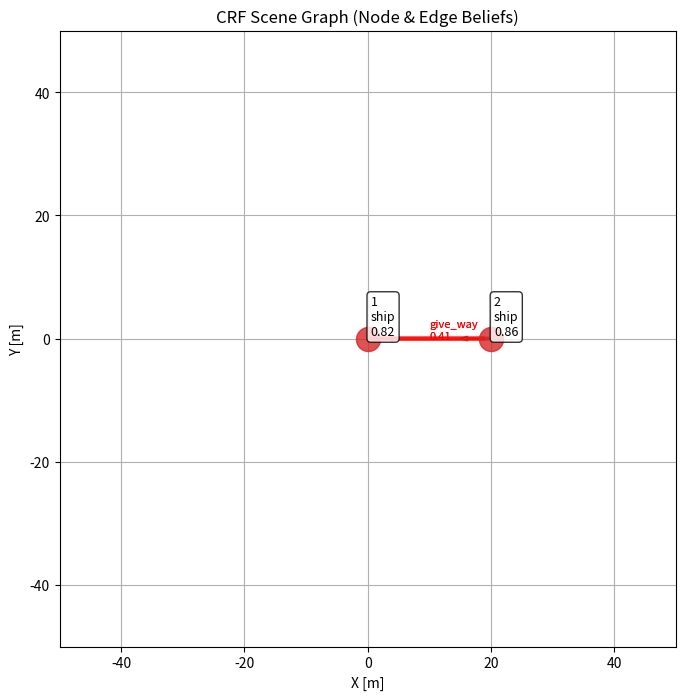

Write the Python code that produced this figure.
import math
import numpy as np

class ColregDecision:

    def calc_dcpa_tcpa(self, ego_ship, target_ship):
        # 상대 위치 (dx, dy)를 미터 단위로 변환
        dx = (target_ship.x - ego_ship.x)
        dy = (target_ship.y - ego_ship.y)

        # 선박의 속도 벡터 계산 (속도는 이미 m/s 단위이므로 변환 불필요)
        ego_vx = ego_ship.speed * math.sin(math.radians(ego_ship.heading))
        ego_vy = ego_ship.speed * math.cos(math.radians(ego_ship.heading))
        target_vx = target_ship.speed * math.sin(math.radians(target_ship.heading))
        target_vy = target_ship.speed * math.cos(math.radians(target_ship.heading))

        # 상대 속도 벡터
        dvx = target_vx - ego_vx
        dvy = target_vy - ego_vy

        # 상대 속도 크기
        dv = dvx ** 2 + dvy ** 2

        if dv == 0:
            # 상대 속도가 0이면 충돌이 없고, DCPA는 현재 거리로 설정
            dcpa = math.sqrt(dx ** 2 + dy ** 2)
            tcpa = float('inf')
            return dcpa, tcpa

        # TCPA 계산 (시간)
        tcpa = -(dx * dvx + dy * dvy) / dv

        # TCPA에서의 두 선박 위치 계산 (픽셀 정보를 미터 단위로 변환)
        closest_x_ego = ego_ship.x + ego_vx * tcpa
        closest_y_ego = ego_ship.y + ego_vy * tcpa
        closest_x_target = target_ship.x + target_vx * tcpa
        closest_y_target = target_ship.y + target_vy * tcpa

        # DCPA 계산 (거리)
        dcpa = math.sqrt((closest_x_target - closest_x_ego) ** 2 + (closest_y_target - closest_y_ego) ** 2)

        return dcpa, tcpa

    def calc_rel_bearing(self, ego_x, ego_y, target_x, target_y, ego_heading):
        dx = target_x - ego_x
        dy = (target_y) - ego_y
        angle_to_target = math.degrees(math.atan2(dy, dx))

        # 상대적인 각도와 heading(방향)에 따른 조우 상황 판단
        relative_bearing = (90 - (angle_to_target)) - ego_heading

        if relative_bearing > 360:
            relative_bearing -= 360
        if relative_bearing < 0:
            relative_bearing += 360

        return relative_bearing

    def calc_abs_bearing(self, ego_x, ego_y, target_x, target_y):
        dx = target_x - ego_x
        dy = (target_y) - ego_y
        angle_to_target = math.degrees(math.atan2(-dy, dx))

        # 상대적인 각도와 heading(방향)에 따른 조우 상황 판단
        # abs_bearing = angle_to_target
        abs_bearing = 90 -(angle_to_target)

        if abs_bearing > 360:
            abs_bearing -= 360
        if abs_bearing < 0:
            abs_bearing += 360

        return abs_bearing

    def calc_encounter_role(self, ego_ship, target_ship):
        # 입력값을 2π 범위 내로 조정

        course_diff = target_ship.heading - ego_ship.heading
        rel_bearing = self.calc_rel_bearing(ego_ship.x, ego_ship.y,
                                            target_ship.x, target_ship.y, ego_ship.heading)

        if course_diff < 0:
            course_diff += 360

        psi_ot_deg = course_diff
        beta_ot_deg = rel_bearing

        psi_ot = np.radians(psi_ot_deg)
        beta_ot = np.radians(beta_ot_deg)

        psi_ot = psi_ot % (2 * np.pi)
        beta_ot = beta_ot % (2 * np.pi)

        # 절차 2: 안전(Safe) 조건 확인
        if target_ship.speed <= 0.1:
            return "Safe"

        if (psi_ot > np.pi / 2) and (beta_ot < 3 * np.pi / 2) and (abs(beta_ot - psi_ot) < np.pi / 2):
            return "Safe"

        # 절차 5-11: 정면, 스타보드 교차, 포트 교차 확인
        if (psi_ot >= 7 * np.pi / 8) and (psi_ot < 9 * np.pi / 8):
            return "Headon"  # okay
        elif (psi_ot >= 9 * np.pi / 8) and (psi_ot < 13 * np.pi / 8):
            return "StarboardCrossing"  # okay
        elif (psi_ot >= 3 * np.pi / 8) and (psi_ot < 7 * np.pi / 8):
            return "PortCrossing"  # okay

        # 절차 12-21: 추월, 추월 당함, 기타 상황 확인
        psi_to = (2 * np.pi - psi_ot) % (2 * np.pi)
        beta_to = (np.pi + beta_ot - psi_ot) % (2 * np.pi)

        # TODO: overtaking, overtaken 용어 정리
        # print("after")

        # if (beta_ot >= 5 * np.pi / 8) and (beta_ot < 11 * np.pi / 8) and (ego_ship.speed > target_ship.speed):
        #     return "Overtaking"
        # elif (beta_to >= 5 * np.pi / 8) and (beta_to < 11 * np.pi / 8) and (ego_ship.speed < target_ship.speed):
        #     return "Overtaken"
        #
        if (beta_ot >= 5 * np.pi / 8) and (beta_ot < 11 * np.pi / 8) and (ego_ship.speed < target_ship.speed):
            return "Overtaken"
        elif (beta_to >= 5 * np.pi / 8) and (beta_to < 11 * np.pi / 8) and (ego_ship.speed > target_ship.speed):
            return "Overtaking"
        elif beta_ot < np.pi:
            return "StarboardCrossing"
        else:
            return "PortCrossing"

        return "Safe"

#######################################################################################################################
#                                                       Utils
#######################################################################################################################
from dataclasses import dataclass
from typing import Optional, Dict, List, Tuple

# 논문에서 정의한 클래스 집합
CLASS_SET = (
    "ship", "buoy", "tss_entrance", "land",
    "bridge", "crane", "fishing_gear", "tire", "unknown"
)

@dataclass
class ObjObs:
    obj_id: int
    t: int
    x: float
    y: float
    vx: float
    vy: float
    heading: float   # radians
    size: float

    # 관측값: detector가 주는 클래스별 confidence (확률/점수)
    # 예: {"ship":0.8, "buoy":0.1, "unknown":0.1}
    det_conf: Optional[Dict[str, float]] = None

@dataclass
class ShipStateForColreg:
    x: float
    y: float
    speed: float       # m/s
    heading: float     # degrees

# 전체 관계 집합 R (논문에서의 𝓡)
REL_SET = (
    # ship-ship (운동 의도 기반)
    "give_way", "stand_on", "overtaking", "overtaken",

    # ship-goal (예: tss_entrance)
    "approaching", "passing",

    # ship-obstacle
    "colliding", "mission_operating",

    # ship-buoy
    "avoiding_left", "avoiding_right", "well_clear",

    # ship-part (부속품)
    "on",

    # fallback
    "none"
)

def allowed_relations(ci: str, cj: str) -> List[str]:
    """
    클래스 조합 (Ci, Cj)에 따라 가능한 관계 라벨 subset을 반환.
    (논문: 객체 클래스 조합에 의해 사전에 제한)
    """
    # ship-ship
    if (ci == "ship" and cj
            == "ship"):
        return ["give_way", "stand_on", "overtaking", "overtaken", "none"]

    # ship-goal (tss_entrance를 목적지로 취급)
    if ci == "ship" and cj == "tss_entrance":
        return ["approaching", "passing", "none"]
    if ci == "tss_entrance" and cj == "ship":
        # 방향성 있을 경우 반대로도 정의하거나, (i,j)만 쓰면 생략 가능
        return ["approaching", "passing", "none"]

    # ship-buoy
    if (ci == "ship" and cj == "buoy") or (ci == "buoy" and cj == "ship"):
        return ["avoiding_left", "avoiding_right", "well_clear", "none"]

    # ship-obstacle (여기서는 land/bridge/crane/fishing_gear/tire를 장애물 범주로)
    obstacle = {"land", "bridge", "crane", "fishing_gear", "tire"}
    if (ci == "ship" and cj in obstacle) or (cj == "ship" and ci in obstacle):
        return ["colliding", "mission_operating", "none"]

    # ship-part: 예시는 fishing_gear/tire를 part로 볼 수도 있는데,
    # 논문에서 "선박 부속품"을 별도 클래스라고 했다면 클래스 분리를 추천.
    # 일단 예시로 fishing_gear/tire를 part 취급하고 ship과의 관계를 on으로 제한:
    part = {"fishing_gear", "tire"}
    if (ci == "ship" and cj in part) or (cj == "ship" and ci in part):
        return ["on", "none"]

    return ["none"]


########################################################################################################################
#                                                   CRF Model
########################################################################################################################
import math

class CRFSceneGraph:
    def __init__(self):
        # node unary parameter
        # --- physical thresholds ---
        self.moving_obj_speed = 1.0

        # --- motion unary parameters ---
        self.penalty_stopping = 2.0
        self.scale_static_speed = 0.5

        # --- unary weights ---
        self.weight_det = 1.0
        self.weight_motion = 0.5

        # --- numerical stability ---
        self.detector_eps = 1e-6

        # edge unary parameter
        self.colreg = ColregDecision()

        self.weight_colreg = 1.5

    def _to_colreg_state(self, o: ObjObs) -> ShipStateForColreg:
        speed = math.hypot(o.vx, o.vy)
        heading_deg = o.heading  # rad -> deg
        return ShipStateForColreg(x=o.x, y=o.y, speed=speed, heading=heading_deg)

    #####################################################################################################################
    #                                               Node Unary
    #####################################################################################################################

    def unary_from_detector(self, o: ObjObs, c: str) -> float:
        """
        Detector confidence 기반 unary energy
        """
        if o.det_conf is None:
            return 0.0  # detector 없으면 neutral

        p = o.det_conf.get(c, 0.0)
        return -math.log(p + self.detector_eps)

    def unary_from_motion(self, o: ObjObs, c: str) -> float:
        speed = math.hypot(o.vx, o.vy)

        if c == "ship":
            return 0.0 if speed > self.moving_obj_speed else self.penalty_stopping

        if c in {"buoy", "land", "bridge", "crane"}:
            return self.scale_static_speed * speed

        return 0.0

    def node_unary_energy(
            self,
            o: ObjObs,
            c: str
    ) -> float:
        E = 0.0
        E += self.weight_det * self.unary_from_detector(o, c)
        E += self.weight_motion * self.unary_from_motion(o, c)
        return E

    def node_belief(self, o: ObjObs, class_set: List[str]) -> Dict[str, float]:
        energies = {
            c: self.node_unary_energy(o, c)
            for c in class_set
        }
        # softmax over -energy
        mx = min(energies.values())
        probs = {c: math.exp(-(E - mx)) for c, E in energies.items()}
        Z = sum(probs.values()) + 1e-12
        return {c: p / Z for c, p in probs.items()}

    #####################################################################################################################
    #                                               Edge Unary
    #####################################################################################################################

    def edge_features(self, oi: ObjObs, oj: ObjObs):
        dx = oj.x - oi.x
        dy = oj.y - oi.y
        dist = math.hypot(dx, dy) + 1e-6

        rel_bearing = math.atan2(dy, dx) - oi.heading
        rel_bearing = (rel_bearing + math.pi) % (2 * math.pi) - math.pi

        rvx = oj.vx - oi.vx
        rvy = oj.vy - oi.vy
        closing = -(dx * rvx + dy * rvy) / dist

        heading_diff = abs(
            (oj.heading - oi.heading + math.pi) % (2 * math.pi) - math.pi
        )

        return {
            "distance": dist,
            "bearing": rel_bearing,
            "closing": closing,
            "heading_diff": heading_diff
        }

    def colreg_edge_unary(self, ego: ObjObs, target: ObjObs, r: str) -> float:
        """
        COLREG-based soft prior for ship-ship relations
        (ObjObs -> ColregDecision input adapter)
        """
        ego_s = self._to_colreg_state(ego)
        tgt_s = self._to_colreg_state(target)

        role = self.colreg.calc_encounter_role(ego_s, tgt_s)

        E = 0.0
        if role == "StarboardCrossing":
            if r == "give_way":
                E -= 2.0
            elif r == "stand_on":
                E += 2.0

        elif role == "PortCrossing":
            if r == "stand_on":
                E -= 1.5
            elif r == "give_way":
                E += 1.5

        elif role == "Headon":
            if r in {"give_way"}:
                E -= 2.0

        elif role == "Overtaking":
            if r == "overtaking":
                E -= 2.0
            else:
                E += 1.0

        elif role == "Overtaken":
            if r == "overtaken":
                E -= 2.0
            else:
                E += 1.0

        return self.weight_colreg * E

    def edge_unary_ship_ship(
            self,
            oi: ObjObs,
            oj: ObjObs,
            ci: str,
            cj: str,
            r: str
    ) -> float:
        # hard compatibility
        if r not in allowed_relations(ci, cj):
            return 50.0

        feat = self.edge_features(oi, oj)

        E = 0.0
        E += self.colreg_edge_unary(oi, oj, r)

        return E

    def edge_unary_ship_goal(self, feat, r):
        E = 0.0
        closing = feat["closing"]

        if r == "approaching":
            if closing > 0:
                E -= 2.0
            else:
                E += 2.0

        elif r == "passing":
            if closing < 0:
                E -= 1.5
            else:
                E += 1.5

        return E

    def edge_unary_ship_buoy(self, feat, r):
        E = 0.0
        bearing = feat["bearing"]

        # if r == "avoiding_left":
        #     if bearing < 0:
        #         E -= 1.0
        #     else:
        #         E += 1.0

        # if r == "avoiding_right":
        #     if bearing > 0:
        #         E -= 1.0
        #     else:
        #         E += 1.0
        #
        # elif r == "well_clear":
        #     if abs(bearing) > math.pi / 2:
        #         E -= 0.5

        return E

    def edge_unary_ship_obstacle(self, feat, r):
        E = 0.0
        dist = feat["distance"]

        # if r == "colliding":
        #     if dist < 20.0:
        #         E -= 2.0
        #     else:
        #         E += 2.0
        #
        # elif r == "mission_operating":
        #     if dist > 20.0:
        #         E -= 1.0

        return E

    def edge_unary_energy(
            self,
            oi: ObjObs,
            oj: ObjObs,
            ci: str,
            cj: str,
            r: str
    ) -> float:
        # hard compatibility constraint
        if r not in allowed_relations(ci, cj):
            return 50.0  # +∞ 근사

        feat = self.edge_features(oi, oj)
        E = 0.0

        # ship -> ship
        if ci == "ship" and cj == "ship":
            E += self.colreg_edge_unary(oi, oj, r)

        # ship -> tss
        elif ci == "ship" and cj == "tss_entrance":
            E += self.edge_unary_ship_goal(feat, r)

        # ship -> buoy # TODO
        elif ci == "ship" and cj == "buoy":
            E += self.edge_unary_ship_buoy(feat, r)

        # ship -> obstacle # TODO
        elif ci == "ship" and cj in {"land", "bridge", "crane", "fishing_gear", "tire"}:
            E += self.edge_unary_ship_obstacle(feat, r)

        return E

    def _softmax_energy(self, energies: Dict[str, float]) -> Dict[str, float]:
        """
        Convert energy dict {label: E} to probability via softmax(-E).
        """
        # numerical stability: subtract min energy (equiv to shifting energies)
        Emin = min(energies.values())
        exps = {k: math.exp(-(E - Emin)) for k, E in energies.items()}
        Z = sum(exps.values()) + 1e-12
        return {k: v / Z for k, v in exps.items()}

    def edge_belief_given_classes(
            self,
            oi: ObjObs,
            oj: ObjObs,
            ci: str,
            cj: str,
            rel_set: Tuple[str, ...] = REL_SET
    ) -> Dict[str, float]:
        """
        q(R_{i->j} | Ci=ci, Cj=cj, X) ∝ exp(-E(r))
        with hard compatibility via allowed_relations.
        """
        allowed = set(allowed_relations(ci, cj))
        energies = {}

        for r in rel_set:
            if r not in allowed:
                # forbidden relations effectively get zero prob
                continue
            energies[r] = self.edge_unary_energy(oi, oj, ci, cj, r)

        # if nothing allowed (shouldn't happen), fall back to none
        if not energies:
            energies = {"none": 0.0}

        return self._softmax_energy(energies)

    # -----------------------------
    # (B) Mean-field edge belief marginalizing class uncertainty
    # -----------------------------
    def edge_belief_mf(
            self,
            oi: ObjObs,
            oj: ObjObs,
            node_beliefs: Dict[int, Dict[str, float]],
            rel_set: Tuple[str, ...] = REL_SET,
            class_set: Tuple[str, ...] = CLASS_SET,
            min_pair_prob: float = 1e-4
    ) -> Dict[str, float]:
        """
        Mean-field approximation:
        q_ij(r) ∝ exp( - E_{Ci~q_i, Cj~q_j}[ edge_unary_energy(r|Ci,Cj) ] )

        We approximate expected energy by summing over class pairs.
        """
        qi = node_beliefs[oi.obj_id]
        qj = node_beliefs[oj.obj_id]

        # expected energy for each relation
        expE = {r: 0.0 for r in rel_set}

        for ci in class_set:
            pi = qi.get(ci, 0.0)
            if pi <= 0.0:
                continue
            for cj in class_set:
                pj = qj.get(cj, 0.0)
                pij = pi * pj
                if pij < min_pair_prob:
                    continue

                allowed = set(allowed_relations(ci, cj))
                for r in rel_set:
                    if r not in allowed:
                        continue
                    expE[r] += pij * self.edge_unary_energy(oi, oj, ci, cj, r)

                # (선택) forbidden 관계는 확률 0이 되게 하고 싶으면 expE에 따로 반영하지 않음

        # 관계 중에서 "어떤 클래스 조합에서도 허용되지 않은" 관계는 제거
        energies = {}
        for r, E in expE.items():
            # expE가 0.0인 게 실제로 "가능해서 0"인지 "전혀 누적이 안돼서 0"인지 구분이 필요
            # 안전하게: 최소한 한 번이라도 허용된 관계만 남기자
            # -> 간단히: allowed_relations가 존재할 때만 남기는 방식으로 재계산
            energies[r] = E

        # 만약 모든 에너지가 0으로만 남는 특수 케이스(누적이 거의 없을 때) 대비:
        # 여기서는 softmax가 알아서 균등에 가깝게 됨. 필요하면 "none"에 작은 bias 줄 수 있음.

        return self._softmax_energy(energies)

    # -----------------------------
    # (C) Frame-level edge beliefs for all directed pairs
    # -----------------------------
    def infer_edge_beliefs_mf(
            self,
            obs: List[ObjObs],
            node_beliefs: Dict[int, Dict[str, float]]
    ) -> Dict[Tuple[int, int], Dict[str, float]]:
        """
        Compute q(R_{i->j}) for all directed pairs i != j.
        """
        edges = {}
        for oi in obs:
            for oj in obs:
                if oi.obj_id == oj.obj_id:
                    continue
                edges[(oi.obj_id, oj.obj_id)] = self.edge_belief_mf(oi, oj, node_beliefs)
        return edges


def main():
    crf = CRFSceneGraph()

    # 예시: ship, buoy, tss
    ship_one = ObjObs(
        obj_id=1, t=0, x=0.0, y=0.0, vx=5.0, vy=0.0, heading=90.0, size=10.0,
        det_conf={"ship": 0.7, "buoy": 0.2, "unknown": 0.1}
    )

    ship_two = ObjObs(
        obj_id=2, t=0, x=20.0, y=0.0, vx=-5.0, vy=0.0, heading=270.0, size=10.0,
        det_conf={"ship": 0.8, "buoy": 0.1, "unknown": 0.1}
    )

    # buoy = ObjObs(
    #     obj_id=2, t=0, x=20.0, y=5.0, vx=0.05, vy=0.02, heading=0.0, size=2.0,
    #     det_conf={"buoy": 0.8, "ship": 0.1, "unknown": 0.1}
    # )

    # tss = ObjObs(
    #     obj_id=3, t=0, x=0.0, y=80.0, vx=0.0, vy=0.0, heading=0.0, size=3.0,
    #     det_conf={"tss_entrance": 0.9, "unknown": 0.1}
    # )
    #
    # obs = [ship, buoy, tss]

    obs = [ship_one, ship_two]

    # 1) node beliefs
    node_beliefs = {o.obj_id: crf.node_belief(o, list(CLASS_SET)) for o in obs}

    print("\n" + "=" * 80)
    print("[Node beliefs]")
    for oid, b in node_beliefs.items():
        top = sorted(b.items(), key=lambda x: -x[1])[:3]
        print(f"Obj {oid} top-3: {top}")

    # 2) directed edge beliefs (mean-field)
    edge_beliefs = crf.infer_edge_beliefs_mf(obs, node_beliefs)

    print("\n" + "=" * 80)
    print("[Directed edge beliefs: top-3 relations per edge]")
    for (i, j), pR in edge_beliefs.items():
        top = sorted(pR.items(), key=lambda x: -x[1])[:3]
        print(f"R_{i}->{j}: {top}")

    print("=" * 80)

    viz = SceneGraphVisualizer()
    viz.plot(obs, node_beliefs, edge_beliefs)


import matplotlib.pyplot as plt
from matplotlib.patches import FancyArrowPatch


class SceneGraphVisualizer:
    def __init__(self):
        self.node_colors = {
            "ship": "tab:red",
            "buoy": "tab:blue",
            "tss_entrance": "tab:green",
            "land": "saddlebrown",
            "bridge": "purple",
            "crane": "darkorange",
            "fishing_gear": "olive",
            "tire": "gray",
            "unknown": "black"
        }

        self.edge_colors = {
            "give_way": "red",
            "stand_on": "green",
            "overtaking": "orange",
            "overtaken": "orange",
            "approaching": "blue",
            "passing": "cyan",
            "avoiding_left": "purple",
            "avoiding_right": "purple",
            "well_clear": "gray",
            "colliding": "black",
            "mission_operating": "brown",
            "on": "pink",
            "none": "lightgray"
        }

    def plot(
        self,
        obs: List[ObjObs],
        node_beliefs: Dict[int, Dict[str, float]],
        edge_beliefs: Dict[Tuple[int, int], Dict[str, float]],
        top_k_edge: int = 1
    ):
        fig, ax = plt.subplots(figsize=(8, 8))

        # -------------------------
        # Plot nodes
        # -------------------------
        for o in obs:
            beliefs = node_beliefs[o.obj_id]
            cls, p = max(beliefs.items(), key=lambda x: x[1])

            ax.scatter(
                o.x, o.y,
                s=300,
                color=self.node_colors.get(cls, "black"),
                alpha=0.8,
                zorder=3
            )

            ax.text(
                o.x + 0.5, o.y + 0.5,
                f"{o.obj_id}\n{cls}\n{p:.2f}",
                fontsize=9,
                bbox=dict(boxstyle="round", fc="white", alpha=0.8)
            )

            # velocity arrow
            ax.arrow(
                o.x, o.y, o.vx, o.vy,
                head_width=0.8,
                length_includes_head=True,
                alpha=0.5
            )

        # -------------------------
        # Plot directed edges
        # -------------------------
        for (i, j), pR in edge_beliefs.items():
            oi = next(o for o in obs if o.obj_id == i)
            oj = next(o for o in obs if o.obj_id == j)

            top_rel = sorted(pR.items(), key=lambda x: -x[1])[:top_k_edge]

            for k, (r, p) in enumerate(top_rel):
                if p < 0.05:
                    continue  # 너무 약한 관계는 생략

                dx = oj.x - oi.x
                dy = oj.y - oi.y

                arrow = FancyArrowPatch(
                    (oi.x, oi.y),
                    (oj.x, oj.y),
                    arrowstyle="->",
                    linewidth=1 + 5 * p,
                    color=self.edge_colors.get(r, "black"),
                    alpha=0.7,
                    zorder=2
                )
                ax.add_patch(arrow)

                ax.text(
                    oi.x + 0.5 * dx,
                    oi.y + 0.5 * dy + 1.0 * k,
                    f"{r}\n{p:.2f}",
                    fontsize=8,
                    color=self.edge_colors.get(r, "black")
                )

        xlim = (-50, 50)
        ylim = (-50, 50)

        ax.set_xlim(xlim)
        ax.set_ylim(ylim)

        ax.set_aspect("equal")
        ax.set_xlabel("X [m]")
        ax.set_ylabel("Y [m]")
        ax.grid(True)
        ax.set_title("CRF Scene Graph (Node & Edge Beliefs)")
        plt.show()


if __name__ == "__main__":
    main()


